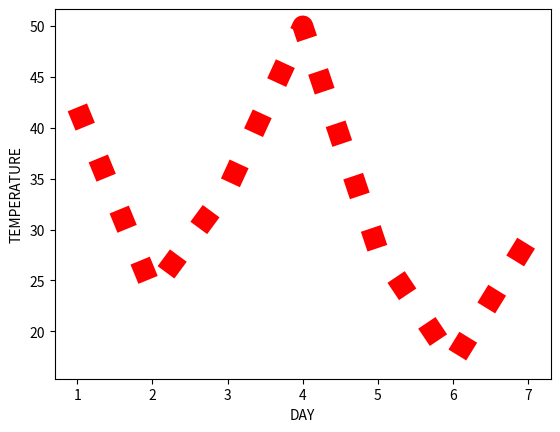

Reproduce this figure in Python.
import matplotlib.pyplot as suraj
a=[1,2,3,4,5,6,7,]
b=[42,24,34,50,28,17,29]
suraj.plot(a,b,color='red',linewidth=15,linestyle='dotted' )
suraj.xlabel("DAY")
suraj.ylabel("TEMPERATURE")
suraj.show()